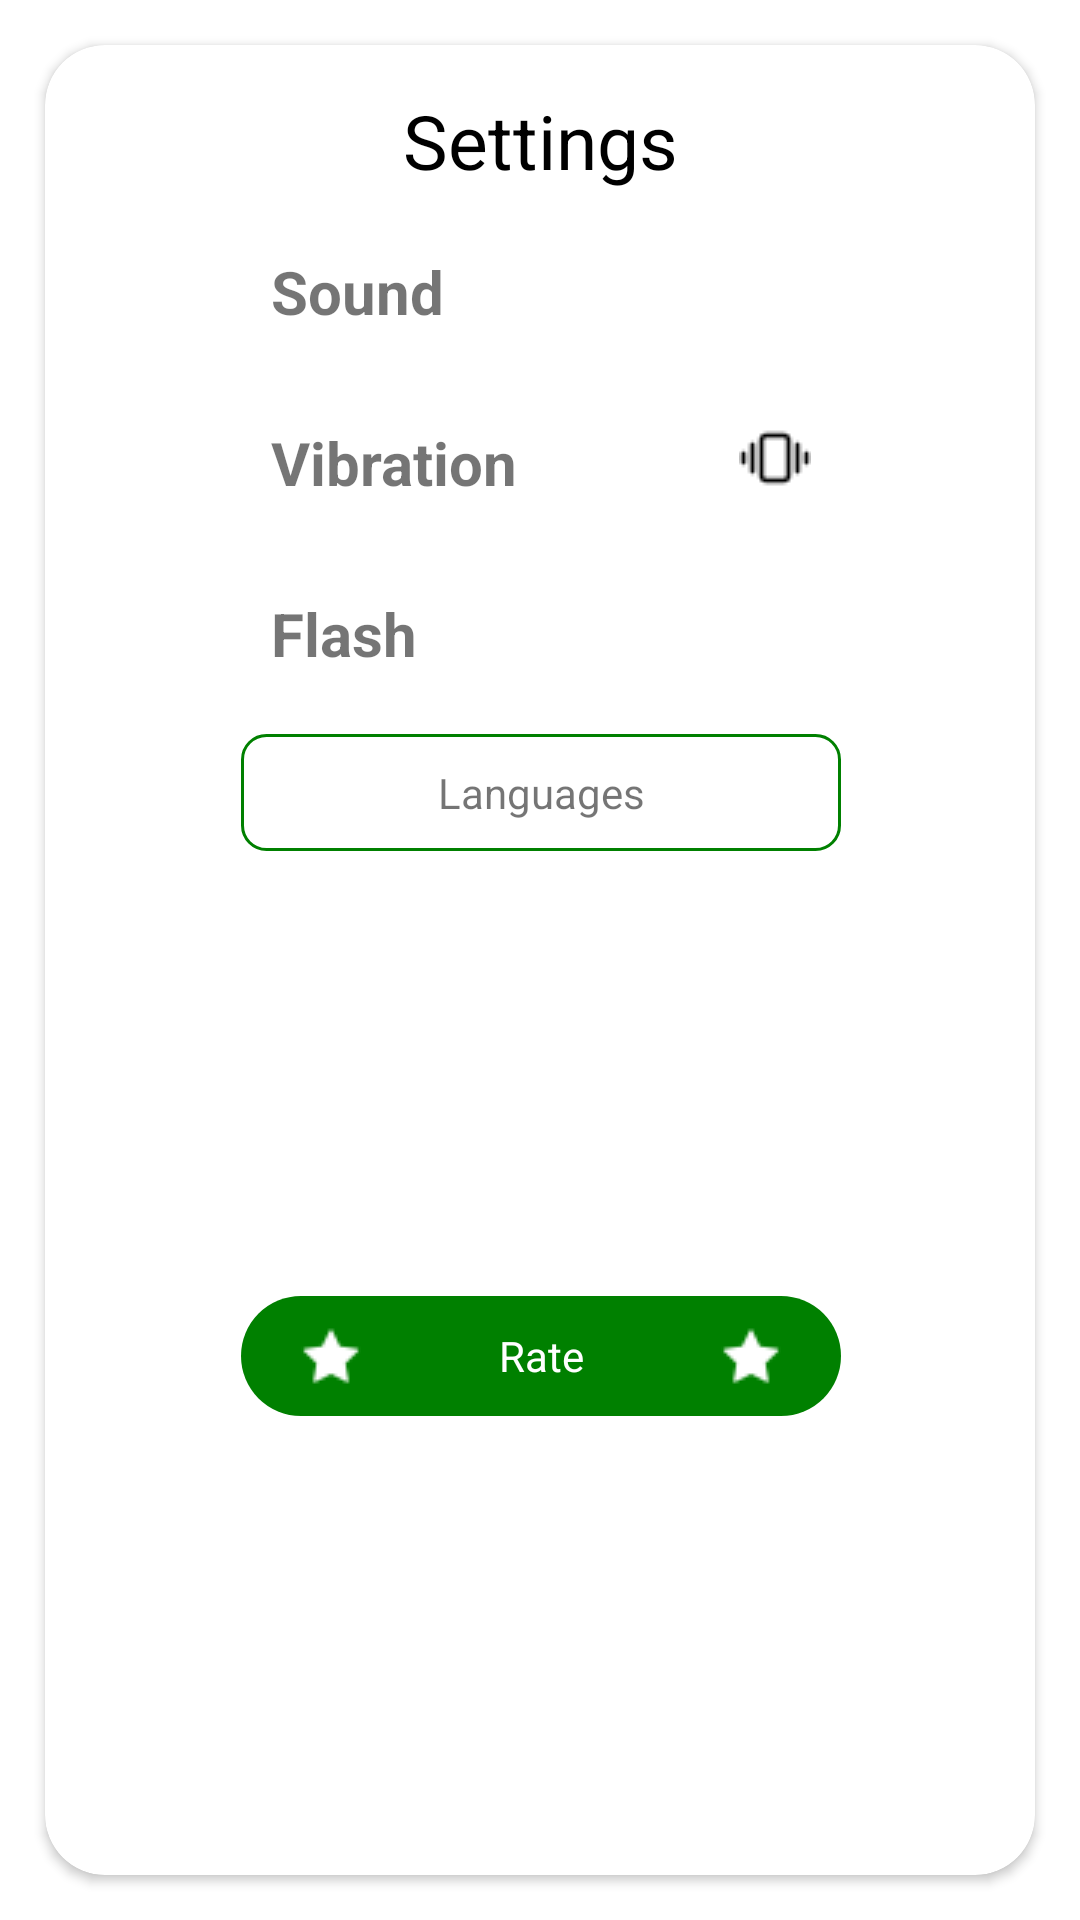

Here is an Android app screen rendered from its layout file. Give the layout XML and the strings, colors and styles it references.
<!-- AndroidManifest.xml: application theme Theme.FakeCall -->
<!-- res/layout/dialog_custom.xml -->
<?xml version="1.0" encoding="utf-8"?>
<androidx.constraintlayout.widget.ConstraintLayout xmlns:android="http://schemas.android.com/apk/res/android"
    xmlns:app="http://schemas.android.com/apk/res-auto"
    android:background="@color/transparent_color"
    android:layout_width="match_parent"
    android:layout_height="wrap_content">

    <androidx.cardview.widget.CardView
        android:layout_width="match_parent"
        android:layout_height="match_parent"
        android:elevation="10dp"
        app:cardCornerRadius="20dp"
        android:layout_margin="15dp"
        app:layout_constraintBottom_toBottomOf="parent"
        app:layout_constraintEnd_toEndOf="parent"
        app:layout_constraintStart_toStartOf="parent"
        app:layout_constraintTop_toTopOf="parent">

        <androidx.constraintlayout.widget.ConstraintLayout
            android:layout_width="match_parent"
            android:layout_height="match_parent"
            >

            <TextView
                android:id="@+id/textView"
                android:layout_width="wrap_content"
                android:layout_height="wrap_content"
                android:layout_marginVertical="15sp"
                android:text="@string/settings"
                android:textColor="@color/black"
                android:textSize="25sp"
                app:layout_constraintEnd_toEndOf="parent"
                app:layout_constraintStart_toStartOf="parent"
                app:layout_constraintTop_toTopOf="parent" />

            <ImageView
                android:id="@+id/ivClose"
                android:layout_width="wrap_content"
                android:layout_height="wrap_content"
                android:layout_marginHorizontal="10dp"
                android:padding="10dp"
                android:src="@drawable/icon_close"
                app:layout_constraintBottom_toBottomOf="@+id/textView"
                app:layout_constraintEnd_toEndOf="parent"
                app:layout_constraintTop_toTopOf="@+id/textView" />

            <LinearLayout
                android:id="@+id/linearLayout"
                android:layout_width="200dp"
                android:layout_height="wrap_content"
                android:layout_marginVertical="10dp"
                android:orientation="horizontal"
                app:layout_constraintEnd_toEndOf="@+id/textView"
                app:layout_constraintStart_toStartOf="@+id/textView"
                app:layout_constraintTop_toBottomOf="@+id/textView">

                <TextView
                    android:layout_width="0dp"
                    android:layout_height="wrap_content"
                    android:layout_weight="1"
                    android:padding="10dp"
                    android:text="@string/sound"
                    android:textSize="20sp"
                    android:textStyle="bold" />

                <ImageView
                    android:layout_width="wrap_content"
                    android:layout_height="wrap_content"
                    android:layout_gravity="end"
                    android:padding="10dp"
                    android:src="@drawable/icon_speaker" />

            </LinearLayout>

            <LinearLayout
                android:id="@+id/linearLayout2"
                android:layout_width="200dp"
                android:layout_height="wrap_content"
                android:layout_marginVertical="10dp"
                android:orientation="horizontal"
                app:layout_constraintEnd_toEndOf="@+id/textView"
                app:layout_constraintStart_toStartOf="@+id/textView"
                app:layout_constraintTop_toBottomOf="@+id/linearLayout">

                <TextView
                    android:layout_width="0dp"
                    android:layout_height="wrap_content"
                    android:layout_weight="1"
                    android:padding="10dp"
                    android:text="@string/vibration"
                    android:textSize="20sp"
                    android:textStyle="bold" />

                <ImageView
                    android:layout_width="wrap_content"
                    android:layout_height="wrap_content"
                    android:layout_gravity="end"
                    android:padding="10dp"
                    android:src="@drawable/vibrate" />

            </LinearLayout>

            <LinearLayout
                android:id="@+id/linearLayout3"
                android:layout_width="200dp"
                android:layout_height="wrap_content"
                android:layout_marginVertical="10dp"
                android:orientation="horizontal"
                app:layout_constraintEnd_toEndOf="@+id/textView"
                app:layout_constraintStart_toStartOf="@+id/textView"
                app:layout_constraintTop_toBottomOf="@+id/linearLayout2">

                <TextView
                    android:layout_width="0dp"
                    android:layout_height="wrap_content"
                    android:layout_weight="1"
                    android:padding="10dp"
                    android:text="@string/flash"
                    android:textSize="20sp"
                    android:textStyle="bold" />

                <ImageView
                    android:layout_width="wrap_content"
                    android:layout_height="wrap_content"
                    android:layout_gravity="end"
                    android:padding="10dp"
                    android:src="@drawable/flash" />

            </LinearLayout>

            <TextView
                android:id="@+id/tvLanguages"
                android:layout_width="0dp"
                android:layout_height="wrap_content"
                android:layout_marginVertical="10dp"
                android:background="@drawable/btn_border_with_stroke"
                android:gravity="center"
                android:paddingHorizontal="20dp"
                android:paddingVertical="10dp"
                android:text="@string/languages"
                app:layout_constraintEnd_toEndOf="@+id/linearLayout3"
                app:layout_constraintStart_toStartOf="@+id/linearLayout3"
                app:layout_constraintTop_toBottomOf="@+id/linearLayout3" />

            <TextView
                android:layout_width="0dp"
                android:layout_height="wrap_content"
                android:layout_marginTop="10dp"
                android:layout_marginBottom="15dp"
                android:background="@drawable/btn_border_without_stroke"
                android:backgroundTint="@color/green"
                android:drawableStart="@drawable/icon_star"
                android:drawableEnd="@drawable/icon_star"
                android:drawableTint="@color/white"
                android:gravity="center"
                android:paddingHorizontal="20dp"
                android:paddingVertical="10dp"
                android:text="@string/rate"
                android:textColor="@color/white"
                app:layout_constraintBottom_toBottomOf="parent"
                app:layout_constraintEnd_toEndOf="@+id/tvLanguages"
                app:layout_constraintStart_toStartOf="@+id/tvLanguages"
                app:layout_constraintTop_toBottomOf="@+id/tvLanguages" />

        </androidx.constraintlayout.widget.ConstraintLayout>

    </androidx.cardview.widget.CardView>




</androidx.constraintlayout.widget.ConstraintLayout>
<!-- resources referenced by this layout -->
<resources>
  <color name="black">#FF000000</color>
  <color name="green">#008000</color>
  <color name="transparent_color">#00FFFFFF</color>
  <color name="white">#FFFFFFFF</color>
  <!-- drawable btn_border_with_stroke (drawable) -->
  <?xml version="1.0" encoding="utf-8"?>
  <shape android:shape="rectangle"
      xmlns:android="http://schemas.android.com/apk/res/android">
      <solid android:color="@android:color/white" />
      <stroke
          android:width="1dp"
          android:color="@color/green" />
      <corners android:radius="8dp" />
  </shape>
  <!-- drawable btn_border_without_stroke (drawable) -->
  <?xml version="1.0" encoding="utf-8"?>
  <shape android:shape="rectangle"
      xmlns:android="http://schemas.android.com/apk/res/android">
      <solid android:color="@android:color/white" />
  
      <corners android:radius="20dp" />
  </shape>
  <!-- drawable icon_star: png bitmap (drawable, 318 bytes) -->
  <!-- drawable vibrate: png bitmap (drawable, 348 bytes) -->
  <string name="flash">Flash</string>
  <string name="languages">Languages</string>
  <string name="rate">Rate</string>
  <string name="settings">Settings</string>
  <string name="sound">Sound</string>
  <string name="vibration">Vibration</string>
  <style name="Theme.FakeCall" parent="Theme.MaterialComponents.DayNight.DarkActionBar">
          
          <item name="colorPrimary">@color/purple_500</item>
          <item name="colorPrimaryVariant">@color/purple_700</item>
          <item name="colorOnPrimary">@color/white</item>
          
          <item name="colorSecondary">@color/teal_200</item>
          <item name="colorSecondaryVariant">@color/teal_700</item>
          <item name="colorOnSecondary">@color/black</item>
          
          <item name="android:statusBarColor">?attr/colorPrimaryVariant</item>
          
      </style>
  <color name="purple_500">#FF6200EE</color>
  <color name="purple_700">#FF3700B3</color>
  <color name="teal_200">#FF03DAC5</color>
  <color name="teal_700">#FF018786</color>
</resources>
